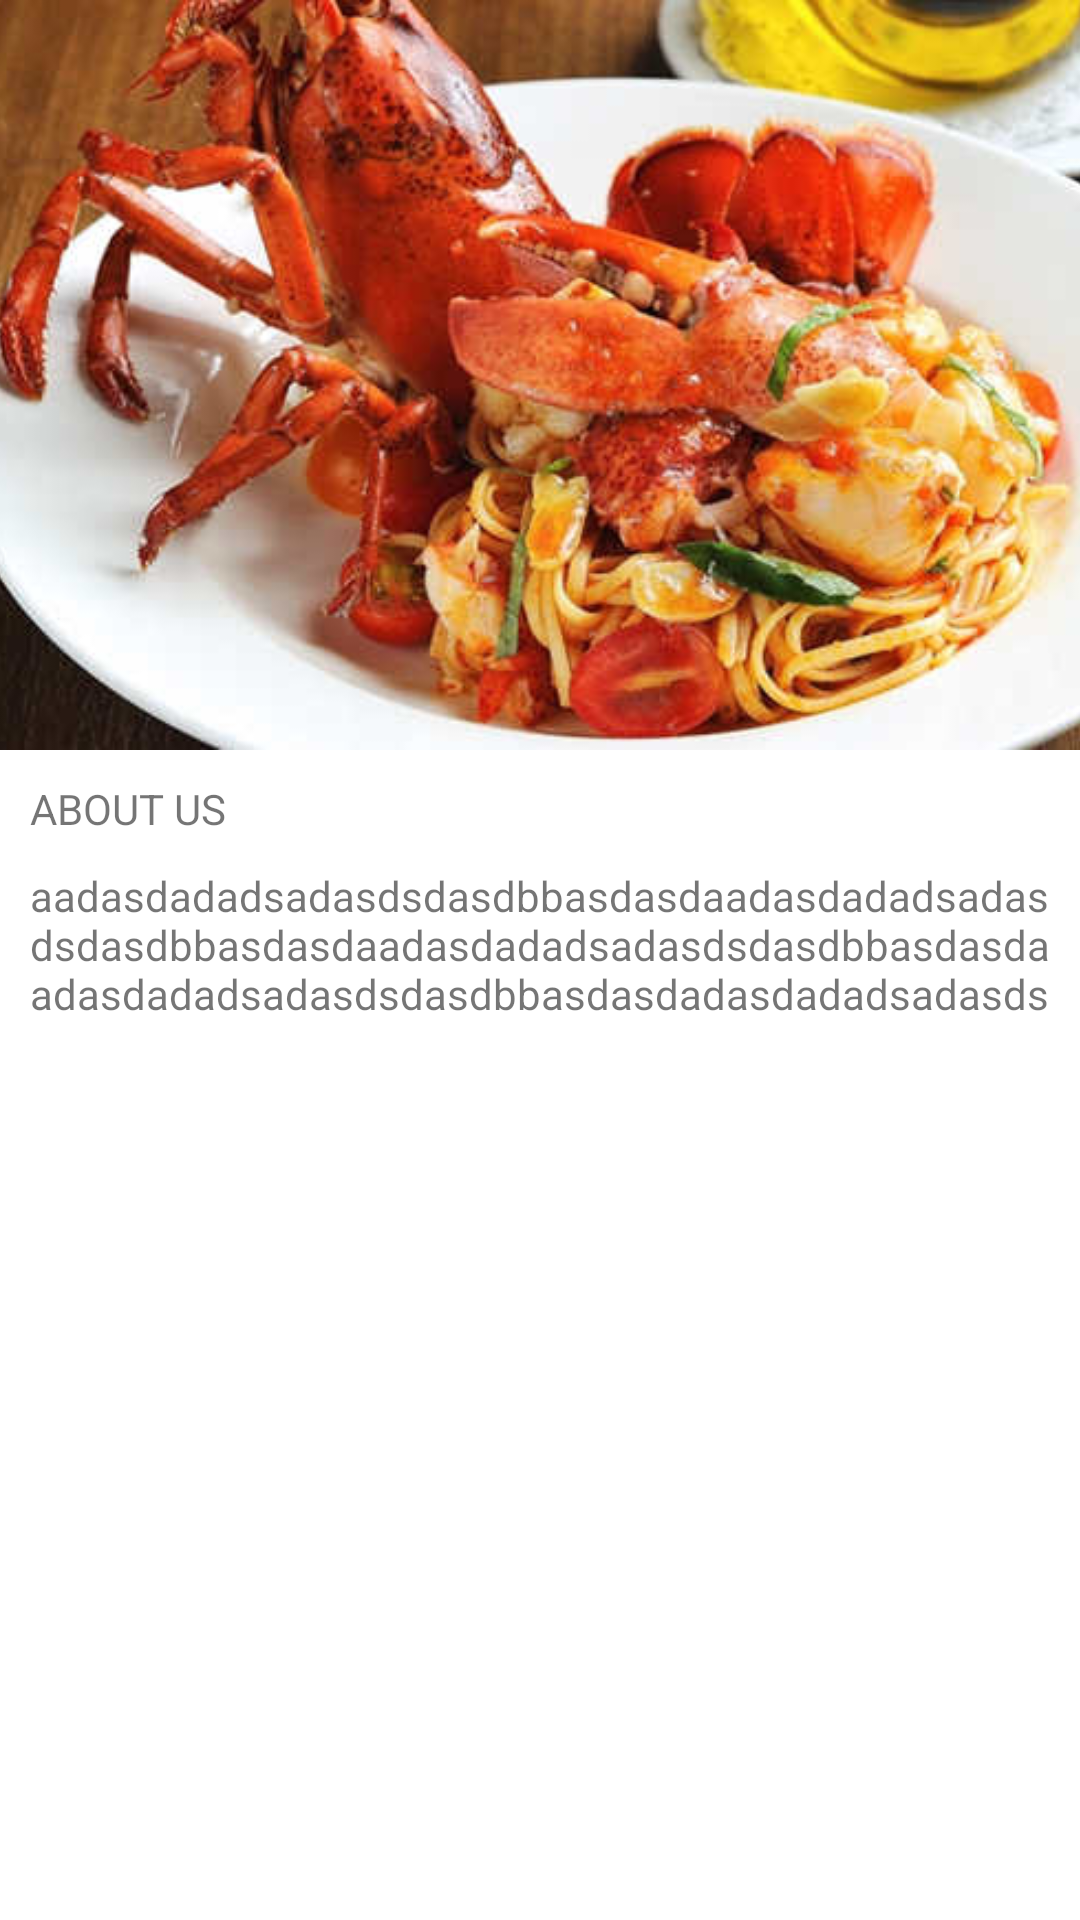

Produce the Android XML layout that renders to this screen, including the resource entries it uses.
<!-- AndroidManifest.xml: application theme AppTheme -->
<!-- res/layout/item.xml -->
<?xml version="1.0" encoding="utf-8"?>
<LinearLayout xmlns:android="http://schemas.android.com/apk/res/android"
    android:layout_width="match_parent"
    android:layout_height="wrap_content"
    android:background="@android:color/white"
    android:orientation="vertical">


    <ImageView
        android:id="@+id/img"
        android:layout_width="wrap_content"
        android:layout_height="250dp"
        android:scaleType="centerCrop"
        android:src="@drawable/t01" />

    <LinearLayout
        android:layout_width="match_parent"
        android:layout_height="wrap_content"
        android:orientation="vertical"
        android:padding="10dp">

        <TextView
            android:id="@+id/title"
            android:layout_width="wrap_content"
            android:layout_height="wrap_content"
            android:layout_marginBottom="10dp"
            android:text="ABOUT US" />


        <LinearLayout
            android:id="@+id/content_container"
            android:layout_width="match_parent"
            android:layout_height="wrap_content"
            android:orientation="vertical">

            <TextView
                android:id="@+id/content"
                android:layout_width="match_parent"
                android:layout_height="50dp"
                android:text="aadasdadadsadasdsdasdbbasdasdaadasdadadsadasdsdasdbbasdasdaadasdadadsadasdsdasdbbasdasdaadasdadadsadasdsdasdbbasdasdadasdadadsadasdsdasdbbasdasda" />

            <ImageView
                android:id="@+id/content_img"
                android:layout_width="match_parent"
                android:layout_height="wrap_content" />

            <TextView
                android:id="@+id/content_p"
                android:layout_width="match_parent"
                android:layout_height="wrap_content" />
        </LinearLayout>

    </LinearLayout>


</LinearLayout>
<!-- resources referenced by this layout -->
<resources>
  <!-- drawable t01: jpg bitmap (drawable, 32921 bytes) -->
  <style name="AppTheme" parent="Theme.AppCompat.Light.DarkActionBar">
          
          <item name="colorPrimary">@color/colorPrimary</item>
          <item name="colorPrimaryDark">@color/colorPrimaryDark</item>
          <item name="colorAccent">@color/colorAccent</item>
      </style>
  <!-- not gathered from this repository: default colours our renderer supplied (Android Studio template values) -->
  <color name="colorPrimary">#FF6200EE</color>
  <color name="colorPrimaryDark">#FF3700B3</color>
  <color name="colorAccent">#FF03DAC5</color>
</resources>
